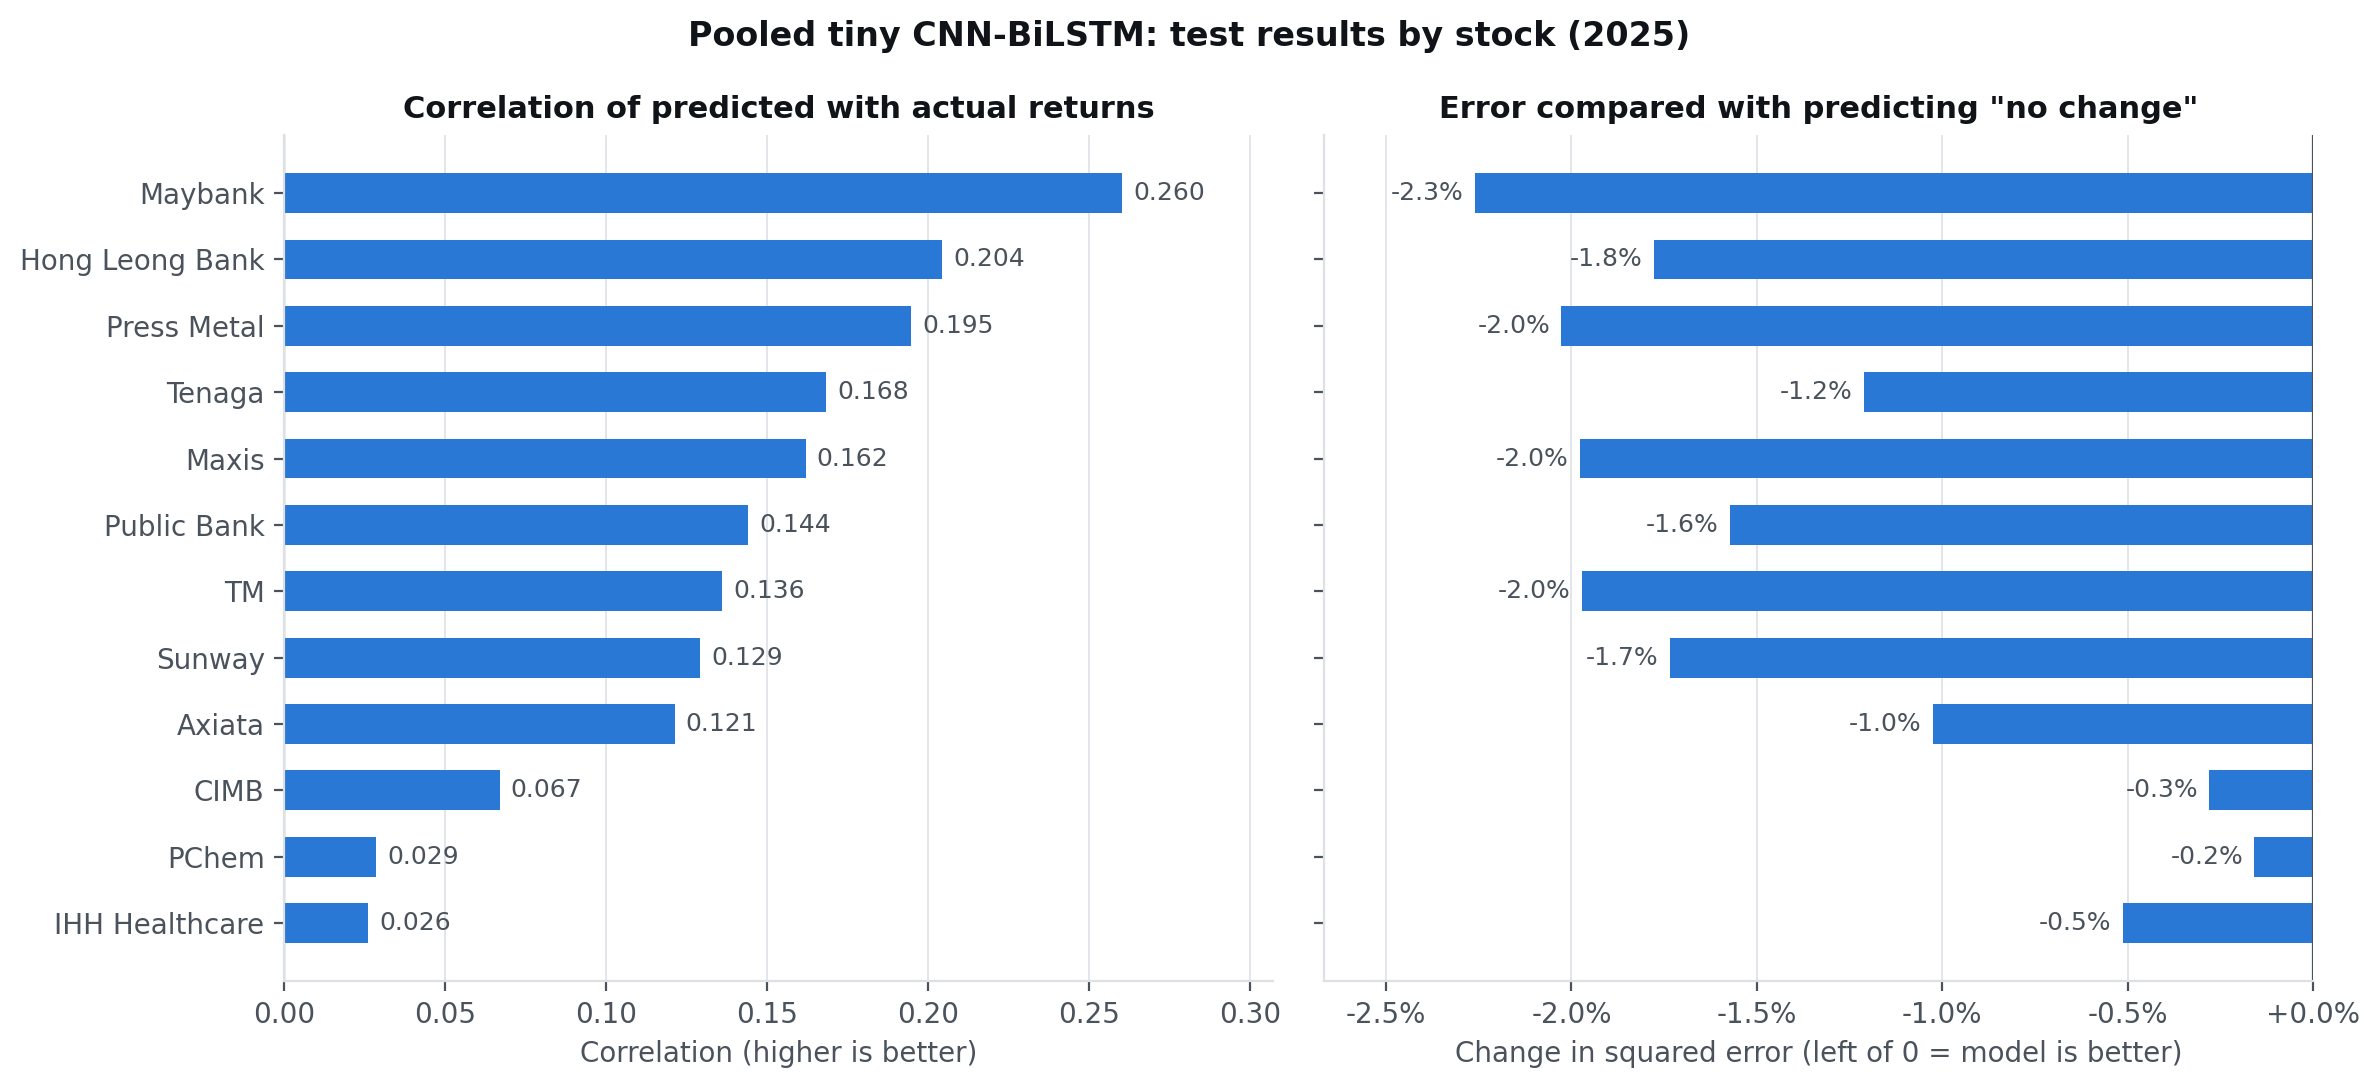

The file beside this chart, header and first rows:
Stock, Name, correlation, error_vs_zero, direction_hit_rate
1023.KL, CIMB, 0.0669, 0.9972, 0.5317
1155.KL, Maybank, 0.2602, 0.9774, 0.5
1295.KL, Public Bank, 0.1441, 0.9843, 0.4769
4863.KL, TM, 0.136, 0.9803, 0.544
5183.KL, PChem, 0.02866, 0.9984, 0.4858
5211.KL, Sunway, 0.1291, 0.9827, 0.5556
5225.KL, IHH Healthcare, 0.02604, 0.9949, 0.5464
5347.KL, Tenaga, 0.1683, 0.9879, 0.5528
5819.KL, Hong Leong Bank, 0.2044, 0.9822, 0.5455
6012.KL, Maxis, 0.1619, 0.9802, 0.5279
6888.KL, Axiata, 0.1213, 0.9897, 0.5821
8869.KL, Press Metal, 0.1946, 0.9797, 0.4802
